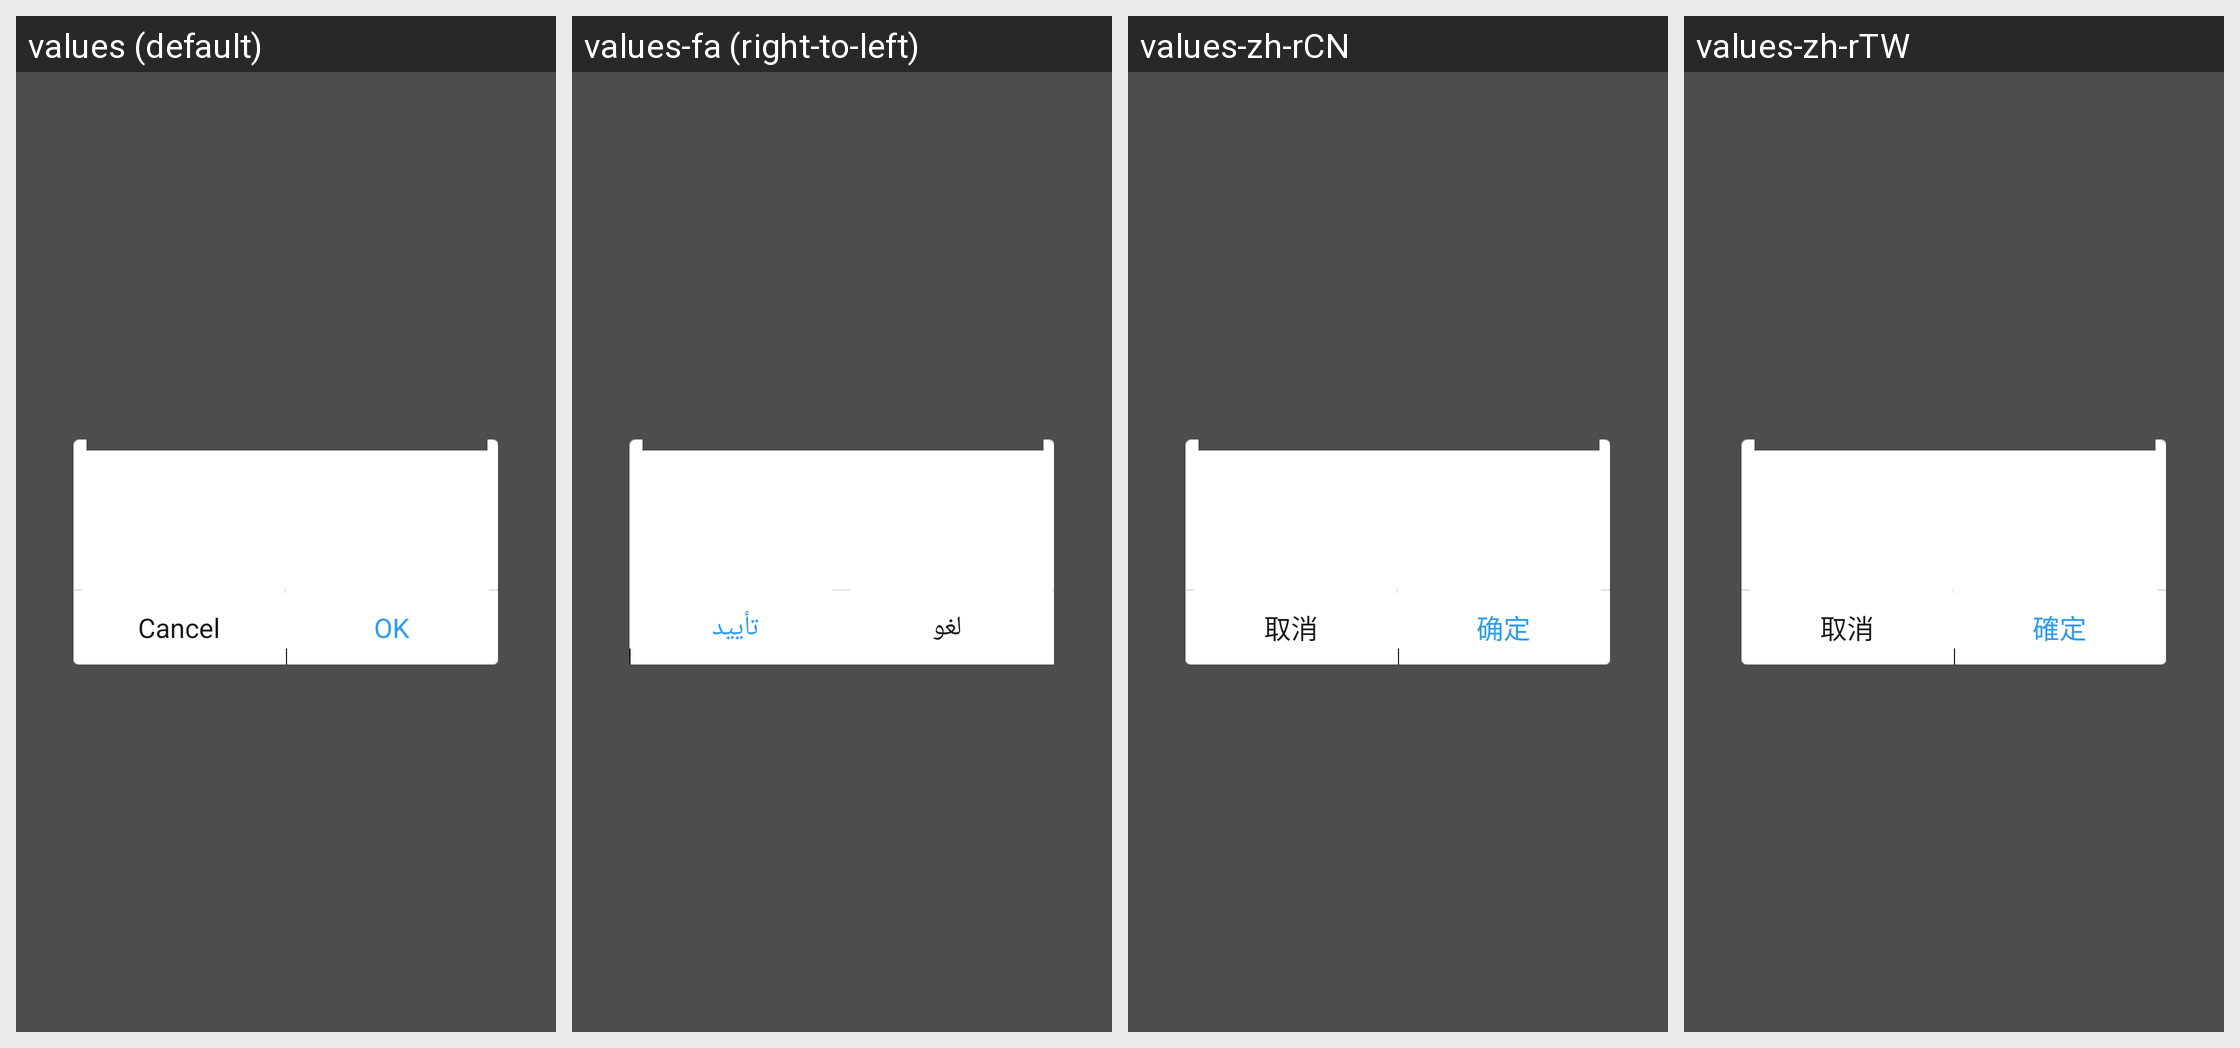

The Android screen above is rendered under several locales of the same app. Produce the string resources it draws, with the default and per-locale values.
Android screen res/layout/widget_peer_app_request_dialog_fragment.xml rendered under 4 locales, left to right: values (default), values-fa (right-to-left), values-zh-rCN, values-zh-rTW. Device: Nexus 5 (rendered at 1080×1920; each locale shown at half size, 540×960, under a caption strip naming it); theme Theme.MaterialComponents.DayNight.NoActionBar.
Other locales in the repository, not shown: values-ar, values-bg, values-bn, values-cs, values-de, values-el, values-es, values-et, values-fi, values-fr, values-hi, values-hr, values-hu, values-in, values-it, values-iw, values-ja, values-ko, values-lt, values-lv, values-ms, values-pl, values-pt-rBR, values-pt-rPT, values-ro, values-ru, values-sk, values-sl, values-sr, values-th, values-tr, values-uk, values-vi, values-zh-rHK.
Strings drawn on this screen, with the default value and each locale's value (text and hints the layout hard-codes, and strings that could not be matched under every locale, appear in the picture but are not listed):

common_operate_cancel
  values: Cancel
  values-fa: لغو
  values-zh-rCN: 取消
  values-zh-rTW: 取消

common_operate_ok
  values: OK
  values-fa: تأیید
  values-zh-rCN: 确定
  values-zh-rTW: 確定
